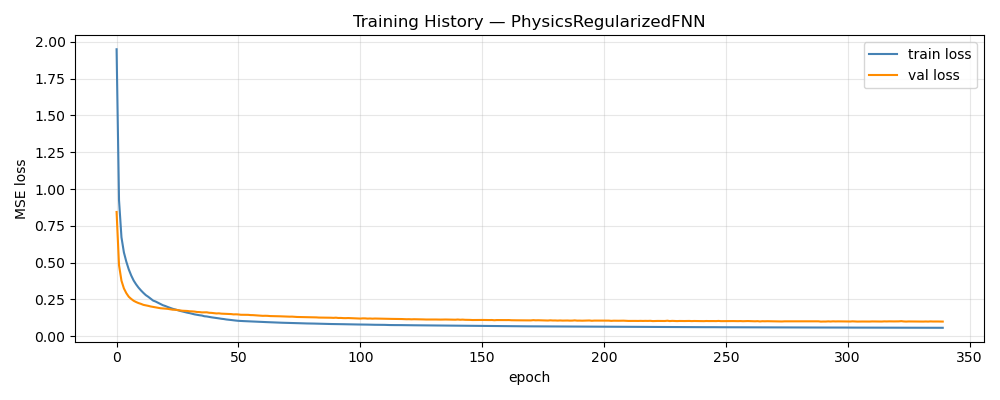

The file beside this chart, header and first rows:
epoch, train_loss, val_loss, train_rmse, val_rmse
1, 1.949, 0.844, 1.25, 0.2344
2, 0.9241, 0.4824, 0.8742, 0.1738
3, 0.6724, 0.3774, 0.7434, 0.1535
4, 0.5695, 0.325, 0.6857, 0.1414
5, 0.5062, 0.2926, 0.6492, 0.1333
6, 0.4539, 0.2683, 0.6174, 0.1275
7, 0.4128, 0.2534, 0.5905, 0.1232
8, 0.3785, 0.241, 0.5685, 0.1194
9, 0.3526, 0.2325, 0.5509, 0.1168
10, 0.3303, 0.2253, 0.5345, 0.1144
11, 0.3115, 0.2199, 0.5204, 0.1127
12, 0.2945, 0.2133, 0.508, 0.1107
13, 0.2791, 0.2102, 0.4959, 0.1096
14, 0.2679, 0.2064, 0.4879, 0.1083
15, 0.2548, 0.2022, 0.4767, 0.1069
16, 0.2422, 0.1993, 0.4663, 0.1062
17, 0.2359, 0.1961, 0.4622, 0.105
18, 0.2276, 0.1932, 0.4544, 0.104
19, 0.2186, 0.1903, 0.4475, 0.1032
20, 0.2108, 0.1891, 0.4406, 0.1031
21, 0.2054, 0.1875, 0.4364, 0.1022
22, 0.1986, 0.1861, 0.43, 0.1014
23, 0.1927, 0.1829, 0.4251, 0.1009
24, 0.1868, 0.1804, 0.4199, 0.1001
25, 0.1824, 0.1802, 0.4163, 0.1
26, 0.1776, 0.1779, 0.4121, 0.09915
27, 0.1726, 0.1762, 0.4073, 0.09857
28, 0.1684, 0.1734, 0.4035, 0.09817
29, 0.1644, 0.1727, 0.4004, 0.09762
30, 0.1602, 0.1718, 0.3965, 0.09739
31, 0.157, 0.1695, 0.3937, 0.09689
32, 0.1525, 0.169, 0.3898, 0.0966
33, 0.1486, 0.1675, 0.3865, 0.0963
34, 0.1457, 0.1648, 0.3841, 0.09586
35, 0.1428, 0.1641, 0.3814, 0.09507
36, 0.1407, 0.1622, 0.3806, 0.09473
37, 0.136, 0.1623, 0.3758, 0.09486
38, 0.1344, 0.1626, 0.3753, 0.09449
39, 0.1313, 0.1595, 0.3726, 0.09391
40, 0.1285, 0.1586, 0.3705, 0.09359
41, 0.1262, 0.1566, 0.3692, 0.09311
42, 0.1238, 0.1549, 0.3679, 0.0927
43, 0.1215, 0.1557, 0.3659, 0.09263
44, 0.1187, 0.1535, 0.3643, 0.09219
45, 0.1169, 0.1526, 0.3628, 0.09203
46, 0.1141, 0.1524, 0.3609, 0.09181
47, 0.1124, 0.1502, 0.3608, 0.09138
48, 0.1104, 0.1507, 0.3604, 0.09135
49, 0.1081, 0.1485, 0.3583, 0.09101
50, 0.1064, 0.1491, 0.358, 0.09098
51, 0.1048, 0.1481, 0.3559, 0.09068
52, 0.1042, 0.1459, 0.3552, 0.08998
53, 0.103, 0.1459, 0.3532, 0.09002
54, 0.1022, 0.146, 0.3525, 0.08989
55, 0.1013, 0.1455, 0.3506, 0.08987
56, 0.1006, 0.1438, 0.3497, 0.08957
57, 0.09941, 0.1435, 0.3474, 0.08922
58, 0.09904, 0.1423, 0.3473, 0.08913
59, 0.09834, 0.1405, 0.3458, 0.08853
60, 0.09719, 0.1397, 0.344, 0.08845
... 280 more rows
